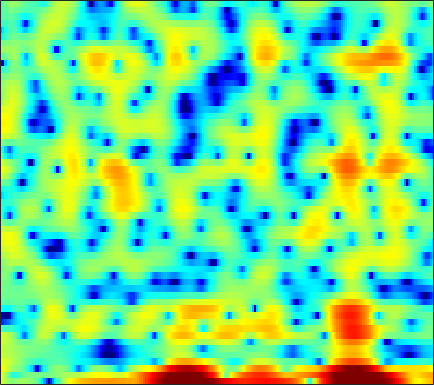

The table this chart was drawn from, first rows:
4.546, 3.318, 1.8621, 0.80527, 0.38525, 0.2581, 0.42683, 0.6469, 0.96239, 1.1944, 1.2786, 1.2801, 1.1277, 0.81431, 0.44097, -0.24879, -1.2358, -2.2002, -3.868, -6.1213, -9.5047, -13.432, -21.349, -14.358
4.848, 3.388, 1.353, -0.7176, -2.165, -3.613, -4.123, -3.884, -3.126, -2.262, -1.5, -1.054, -0.6168, -0.368, -0.2791, -0.2491, -0.3055, -0.3773, -0.4917, -0.5996, -0.6579, -0.6684, -0.5962, -0.4273
6.187, 5.155, 3.815, 2.612, 1.868, 1.143, 0.6806, 0.4338, 0.1126, -0.3445, -1.022, -1.736, -3.053, -4.956, -6.974, -10.95, -17.24, -17.94, -11.59, -7.471, -4.802, -3.363, -1.923, -0.8809
4.297, 3.977, 3.533, 3.078, 2.731, 2.26, 1.781, 1.407, 0.8803, 0.3162, -0.2897, -0.7582, -1.388, -2.006, -2.434, -2.917, -3.24, -3.351, -3.323, -3.13, -2.848, -2.616, -2.315, -2.058
2.697, 2.614, 2.458, 2.259, 2.083, 1.825, 1.548, 1.328, 1.024, 0.7134, 0.3977, 0.1663, -0.1334, -0.4129, -0.6031, -0.8291, -1.023, -1.146, -1.288, -1.403, -1.504, -1.578, -1.675, -1.782
2.43, 2.369, 2.228, 2.029, 1.848, 1.577, 1.291, 1.075, 0.7937, 0.5293, 0.289, 0.1325, -0.0458, -0.1863, -0.2702, -0.3617, -0.4467, -0.5155, -0.6217, -0.7496, -0.9109, -1.058, -1.288, -1.555
3.349, 3.154, 2.82, 2.397, 2.027, 1.466, 0.8446, 0.3579, -0.2724, -0.8094, -1.176, -1.304, -1.271, -1.03, -0.7642, -0.3691, 0.005414, 0.2321, 0.4279, 0.4815, 0.372, 0.1771, -0.2509, -0.8756
3.692, 3.355, 2.834, 2.214, 1.653, 0.7241, -0.4845, -1.649, -3.681, -6.464, -10.07, -11.83, -9.347, -5.584, -3.355, -1.127, 0.4878, 1.395, 2.259, 2.767, 2.949, 2.871, 2.465, 1.675
-2.418, -2.688, -2.935, -3.134, -3.275, -3.529, -3.927, -4.371, -5.177, -6.145, -6.884, -6.934, -6.072, -4.496, -3.17, -1.497, -0.06604, 0.8354, 1.812, 2.524, 2.985, 3.176, 3.235, 3.09
-14.91, -14.23, -13.1, -11.82, -10.74, -9.317, -7.992, -7.127, -6.214, -5.503, -4.893, -4.461, -3.841, -3.142, -2.562, -1.706, -0.7737, -0.07045, 0.8256, 1.641, 2.331, 2.747, 3.162, 3.414
-17.86, -19.43, -25.23, -25.33, -17.57, -12, -8.765, -7.109, -5.585, -4.649, -4.23, -4.2, -4.469, -4.895, -5.101, -4.841, -3.68, -2.42, -0.6403, 0.9824, 2.332, 3.135, 3.919, 4.401
-4.903, -5.279, -5.425, -5.199, -4.815, -4.057, -3.204, -2.676, -2.237, -2.139, -2.486, -3.122, -4.592, -7.08, -9.954, -13.42, -9.273, -5.592, -2.022, 0.4774, 2.249, 3.216, 4.104, 4.577
-1.279, -1.395, -1.47, -1.449, -1.383, -1.289, -1.175, -1.095, -1.038, -1.091, -1.246, -1.406, -1.667, -1.911, -1.988, -1.861, -1.398, -0.8759, -0.05586, 0.7925, 1.535, 1.973, 2.38, 2.566
-0.6649, -0.6893, -0.7387, -0.7775, -0.7876, -0.7921, -0.8003, -0.7976, -0.7658, -0.7208, -0.6569, -0.5926, -0.4881, -0.3532, -0.2123, 0.01539, 0.2823, 0.4977, 0.7912, 1.055, 1.255, 1.347, 1.384, 1.308
-0.4688, -0.4986, -0.5937, -0.7389, -0.8665, -1.018, -1.144, -1.206, -1.207, -1.084, -0.8489, -0.6207, -0.2605, 0.1348, 0.4243, 0.7876, 1.098, 1.292, 1.488, 1.581, 1.571, 1.498, 1.296, 0.9893
-0.1986, -0.245, -0.436, -0.8131, -1.24, -1.959, -2.744, -3.268, -3.668, -3.476, -2.71, -1.91, -0.7814, 0.2578, 0.924, 1.645, 2.176, 2.45, 2.649, 2.681, 2.544, 2.331, 1.9, 1.296
-0.2031, 0.03752, 0.02448, -0.4246, -1.114, -2.698, -5.342, -8.573, -17.99, -16.21, -7.498, -4.182, -1.273, 0.6526, 1.691, 2.679, 3.307, 3.581, 3.714, 3.629, 3.334, 2.976, 2.329, 1.453
-1.014, -0.2381, 0.3431, 0.4746, 0.3378, -0.1873, -0.9928, -1.609, -2.147, -2.009, -1.184, -0.3463, 0.7598, 1.643, 2.137, 2.568, 2.744, 2.73, 2.536, 2.158, 1.616, 1.119, 0.3633, -0.5062
-0.5385, 0.3094, 1.169, 1.714, 1.954, 2.131, 2.151, 2.111, 2.054, 2.022, 2.024, 2.029, 1.983, 1.873, 1.71, 1.351, 0.8201, 0.3053, -0.5053, -1.463, -2.475, -3.232, -4.192, -4.97
0.9053, 1.644, 2.436, 3.033, 3.318, 3.551, 3.637, 3.592, 3.426, 3.153, 2.77, 2.412, 1.828, 1.133, 0.5091, -0.4808, -1.68, -2.757, -4.458, -6.466, -8.791, -10.64, -12.87, -13.9
2.315, 2.935, 3.562, 4.008, 4.225, 4.317, 4.221, 4.034, 3.616, 3.023, 2.269, 1.608, 0.6382, -0.4714, -1.364, -2.65, -4.088, -5.338, -7.348, -9.934, -13.54, -17.1, -24.12, -26.5
3.44, 3.949, 4.469, 4.743, 4.84, 4.765, 4.444, 4.061, 3.325, 2.319, 1.053, -0.05955, -1.713, -3.452, -4.606, -5.813, -6.572, -6.999, -7.684, -8.663, -9.861, -10.85, -12.38, -13.86
3.732, 4.172, 4.591, 4.786, 4.778, 4.614, 4.214, 3.733, 2.838, 1.569, -0.1963, -1.965, -5.144, -9.956, -15.93, -19.04, -12.04, -9.316, -7.259, -6.194, -5.748, -5.687, -5.716, -5.918
2.461, 2.683, 2.791, 2.852, 2.822, 2.71, 2.523, 2.273, 1.764, 1.002, -0.08731, -1.116, -2.761, -4.51, -5.565, -6.148, -5.595, -4.869, -3.903, -3.074, -2.502, -2.187, -1.848, -1.562
0.08704, -0.3738, -1.06, -1.54, -1.613, -1.393, -0.861, -0.42, 0.04494, 0.3074, 0.3504, 0.2619, -0.02703, -0.3447, -0.5751, -0.8312, -0.9658, -0.9833, -0.97, -0.9043, -0.7869, -0.6256, -0.399, -0.06165
-2.209, -4.012, -7.388, -12.83, -14.89, -9.582, -5.371, -3.245, -1.251, 0.07188, 0.9232, 1.321, 1.599, 1.659, 1.57, 1.341, 0.9308, 0.5417, -0.08224, -0.8064, -1.448, -1.75, -1.742, -1.163
-2.167, -3.366, -5.033, -6.467, -6.597, -5.487, -3.577, -2.201, -0.651, 0.5435, 1.398, 1.838, 2.229, 2.336, 2.258, 1.917, 1.274, 0.5262, -0.885, -2.991, -6.37, -10.3, -14.36, -8.223
-3.742, -3.738, -3.611, -3.384, -3.154, -2.643, -2.049, -1.53, -0.8671, -0.2499, 0.2871, 0.6246, 0.9483, 1.133, 1.163, 0.9984, 0.6231, 0.156, -0.7399, -1.968, -3.401, -4.366, -4.656, -3.454
-8.063, -6.466, -5.123, -4.226, -3.821, -3.422, -3.192, -3.06, -2.871, -2.639, -2.32, -1.996, -1.57, -1.092, -0.7702, -0.4222, -0.1896, -0.09017, -0.06435, -0.1037, -0.07075, -0.02408, 0.2508, 0.7276
-5.835, -5.006, -4.271, -4.018, -4.027, -4.408, -5.04, -5.684, -6.549, -7.16, -7.092, -6.54, -5.35, -4.026, -3.111, -1.999, -1.107, -0.5454, 0.07543, 0.5827, 1.012, 1.315, 1.699, 2.091
-0.3661, -0.6892, -1.165, -1.88, -2.603, -3.957, -5.853, -7.823, -11.78, -19.6, -22.89, -14.87, -9.65, -6.511, -4.798, -3.041, -1.669, -0.8474, 0.0575, 0.7714, 1.269, 1.592, 1.9, 2.153
3.57, 2.958, 2.043, 1.018, 0.1002, -1.265, -2.918, -4.294, -6.213, -7.774, -8.311, -7.942, -6.759, -5.425, -4.371, -3.03, -1.789, -0.9355, 0.005214, 0.7013, 1.145, 1.247, 1.155, 0.8054
5.512, 4.843, 3.839, 2.845, 2.053, 1.024, -0.1153, -0.9655, -2.132, -3.261, -4.357, -5.18, -5.964, -6.391, -6.132, -4.93, -3.221, -1.932, -0.5025, 0.4705, 1.022, 0.9933, 0.4176, -1.046
4.029, 3.17, 2.009, 1.025, 0.3863, -0.2719, -0.8272, -1.251, -1.969, -3.006, -4.56, -6.279, -9.889, -17.72, -29.69, -11.9, -6.238, -3.72, -1.38, 0.1338, 1.008, 1.335, 1.31, 0.8247
-0.6318, -2.274, -4.789, -7.237, -7.698, -6.625, -5.016, -4.181, -3.559, -3.495, -3.882, -4.412, -5.274, -5.916, -5.894, -5.025, -3.606, -2.47, -1.132, -0.01928, 0.7901, 1.281, 1.746, 2.094
-2.747, -4.442, -7.67, -11.8, -12.32, -8.857, -5.971, -4.526, -3.329, -2.695, -2.44, -2.381, -2.422, -2.407, -2.323, -2.086, -1.712, -1.357, -0.8295, -0.295, 0.2382, 0.6012, 1.098, 1.609
0.2365, -0.132, -0.7312, -1.262, -1.418, -1.377, -1.109, -0.9017, -0.7241, -0.7067, -0.8485, -1.032, -1.312, -1.595, -1.78, -1.956, -2.038, -2.053, -1.993, -1.889, -1.699, -1.505, -1.123, -0.5836
3.777, 3.711, 3.472, 3.174, 2.916, 2.531, 2.093, 1.704, 1.088, 0.324, -0.5831, -1.363, -2.426, -3.493, -4.182, -4.864, -5.261, -5.439, -5.661, -5.954, -6.421, -6.763, -7.032, -6.575
5.69, 5.557, 5.281, 4.899, 4.505, 3.876, 3.065, 2.323, 1.123, -0.3698, -2.213, -3.868, -6.529, -9.598, -11.89, -13.41, -12.81, -11.91, -11.16, -11.16, -12.21, -14.01, -19.32, -34.7
5.974, 5.818, 5.548, 5.146, 4.724, 4.026, 3.094, 2.234, 0.8193, -0.9514, -3.158, -5.151, -8.55, -12.98, -17.26, -20.2, -17.13, -15.21, -13.55, -12.77, -12.39, -12.4, -12.15, -11.26
5.157, 5.155, 5.087, 4.848, 4.578, 4.022, 3.239, 2.495, 1.271, -0.2219, -1.998, -3.477, -5.643, -7.834, -9.351, -10.96, -12.15, -12.7, -13.04, -12.9, -12.13, -11.32, -9.895, -8.283
3.311, 3.77, 4.181, 4.385, 4.388, 4.145, 3.671, 3.141, 2.22, 1.057, -0.345, -1.517, -3.22, -5.054, -6.56, -8.732, -11.27, -13.53, -17.38, -20.06, -16.9, -13.6, -10.06, -7.341
0.4854, 1.721, 2.91, 3.673, 3.959, 4.074, 3.865, 3.514, 2.819, 1.864, 0.6939, -0.3341, -1.842, -3.541, -4.857, -6.824, -8.985, -10.72, -13.12, -14.26, -12.49, -10.29, -7.498, -5.121
-0.7316, 0.6413, 2.016, 2.913, 3.331, 3.583, 3.477, 3.202, 2.57, 1.669, 0.5221, -0.5158, -2.037, -3.667, -4.84, -6.219, -7.181, -7.55, -7.536, -6.998, -6.036, -5.026, -3.647, -2.3
-0.001397, 0.8889, 1.826, 2.514, 2.865, 3.038, 2.939, 2.669, 2.025, 1.066, -0.2533, -1.471, -3.529, -6.09, -8.444, -11.46, -12.12, -10.71, -8.155, -5.89, -4.035, -2.861, -1.497, -0.3821
0.005273, 0.6142, 1.327, 1.841, 2.082, 2.223, 2.151, 1.92, 1.388, 0.5435, -0.6426, -1.755, -3.7, -6.262, -8.723, -12.4, -13.04, -10.52, -7.12, -4.478, -2.526, -1.364, -0.1311, 0.7993
-1.02, -0.6411, -0.1268, 0.3277, 0.6, 0.8747, 0.9155, 0.807, 0.4872, -0.03648, -0.7306, -1.354, -2.19, -2.972, -3.498, -3.854, -3.691, -3.255, -2.323, -1.293, -0.2886, 0.356, 1.066, 1.572
-3.741, -3.689, -3.047, -1.959, -1.182, -0.4566, -0.1186, -0.09925, -0.388, -0.8832, -1.448, -1.834, -2.087, -2.034, -1.765, -1.243, -0.5953, -0.06364, 0.6192, 1.226, 1.749, 2.023, 2.256, 2.324
-16.4, -19.15, -7.889, -3.528, -1.724, -0.4035, 0.102, 0.005786, -0.7749, -2.253, -4.326, -6.008, -6.717, -4.88, -2.959, -0.8121, 0.8368, 1.778, 2.628, 3.154, 3.358, 3.34, 3.08, 2.648
-1.142, -1.437, -0.9326, 0.0011, 0.6441, 1.17, 1.217, 0.891, -0.1265, -1.976, -4.903, -7.877, -9.45, -5.65, -2.816, -0.07939, 1.744, 2.659, 3.39, 3.628, 3.329, 2.817, 1.705, 0.1407
1.515, 1.278, 1.163, 1.203, 1.3, 1.345, 1.221, 0.9969, 0.5664, -0.01095, -0.6193, -0.8816, -0.8804, -0.393, 0.2692, 1.163, 1.912, 2.311, 2.57, 2.404, 1.774, 0.8946, -0.9308, -3.858
-0.5973, -0.5705, -0.3202, 0.007908, 0.2026, 0.3785, 0.4286, 0.383, 0.2488, 0.1, -0.002841, 0.00957, 0.1481, 0.4745, 0.781, 1.251, 1.692, 1.944, 2.094, 1.981, 1.585, 1.063, 0.05291, -1.244
-6.35, -4.841, -3.158, -1.974, -1.409, -0.956, -0.8088, -0.8614, -1.119, -1.446, -1.672, -1.735, -1.509, -0.9703, -0.4658, 0.3214, 1.088, 1.578, 2.072, 2.372, 2.438, 2.361, 2.108, 1.721
-9.114, -6.545, -4.298, -2.915, -2.287, -1.96, -2.133, -2.574, -3.582, -5.088, -6.88, -7.925, -7.692, -5.766, -4.011, -1.956, -0.3095, 0.6745, 1.706, 2.45, 2.938, 3.163, 3.312, 3.307
-3.756, -3.374, -2.748, -2.28, -2.088, -2.171, -2.684, -3.406, -4.905, -7.326, -11.27, -15.61, -15.42, -9.569, -6.501, -3.608, -1.552, -0.3654, 0.8527, 1.768, 2.465, 2.848, 3.206, 3.409
-2.188, -1.993, -1.714, -1.522, -1.496, -1.61, -1.964, -2.402, -3.188, -4.095, -4.958, -5.331, -5.279, -4.601, -3.798, -2.673, -1.613, -0.8979, -0.04798, 0.6767, 1.302, 1.718, 2.187, 2.557
-2.398, -1.839, -1.234, -0.7832, -0.5874, -0.4981, -0.6006, -0.7866, -1.159, -1.575, -1.961, -2.172, -2.341, -2.335, -2.235, -2.03, -1.784, -1.591, -1.281, -0.9045, -0.4412, -0.0008858, 0.6552, 1.323
-3.168, -1.794, -0.4527, 0.4212, 0.8345, 1.051, 0.9766, 0.7712, 0.3403, -0.2232, -0.7924, -1.208, -1.646, -1.959, -2.196, -2.494, -2.886, -3.276, -3.917, -4.366, -4.13, -3.393, -1.905, -0.3373
